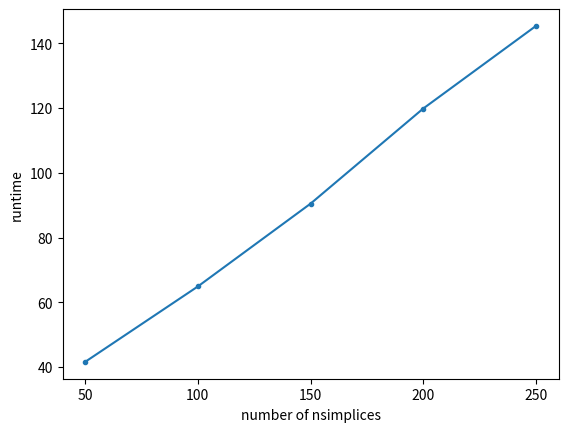

The matplotlib source for this figure: (Note: this script raises an exception after producing the figure.)
import matplotlib.pyplot as plt
from matplotlib.ticker import StrMethodFormatter
import matplotlib.ticker as mtick
import os

fig_path = os.path.join("./outputs/synthetic_dim10_S.pdf")
if not os.path.exists(fig_path):
    num_groups = [50, 100, 150, 200, 250]
    runtimes = [41.60270047187805, 64.90046525001526, 90.48285031318665, 119.87272953987122, 145.38690447807312]
    plt.plot(num_groups, runtimes, marker='.')
    plt.xticks(num_groups)
    plt.xlabel('number of nsimplices')
    plt.ylabel('runtime')
    plt.savefig(fig_path)

fig_path = os.path.join("./outputs/synthetic_dim10_N.pdf")
if not os.path.exists(fig_path):
    num_points = [500, 1000, 1500, 2000, 2500]
    num_points_fifth = [500**5, 1000**5, 1500**5, 2000**5, 2500**5]
    runtimes = [64.90046525001526, 87.05577659606934, 654.4376263618469, 1114.2744002342224, 1897.8766615390778]
    plt.plot(num_points_fifth, runtimes, marker='.')
    plt.gca().xaxis.set_major_formatter(mtick.FormatStrFormatter('%.1e'))

    plt.xticks(num_points_fifth)
    plt.xlabel(r'number of data points^5')
    plt.ylabel('runtime')
    plt.tight_layout
    plt.savefig(fig_path)
